Run: headless pygame with SDL's dummy video driver; simulated clock (each Clock.tick advances the game by its frame time, no real sleeping); random seed 0; keys injected as events and as key.get_pressed() state; no mouse input.
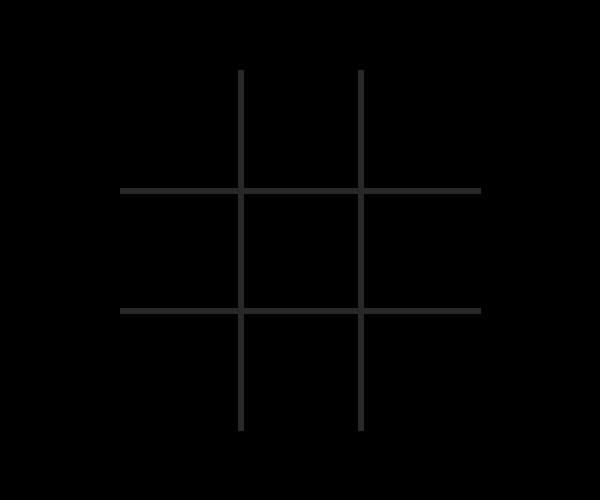
Frame 1 of 4 · flips 1–60 · no input
Frame 2 of 4 · flips 61–180 · tapped SPACE, RETURN · held RIGHT (→), D · screen unchanged from frame 1, image omitted
Frame 3 of 4 · flips 181–300 · held DOWN (↓), S · screen unchanged from frame 2, image omitted
Frame 4 of 4 · flips 301–420 · held LEFT (←), A, UP (↑), W · screen unchanged from frame 3, image omitted

The pygame program that drew these frames:

import pygame
from pygame.locals import *

# Constants
WINDOWWIDTH = 600
WINDOWHEIGHT= 500
TILESIZE    = 120
BOARDWIDTH  = 3
BOARDHEIGHT = 3
MARKERSIZE  = 40

XMARGIN = int((WINDOWWIDTH - (BOARDWIDTH * TILESIZE)) / 2)
YMARGIN = int((WINDOWHEIGHT - (BOARDHEIGHT * TILESIZE)) / 2)

# Colors
WHITE       = (255, 255, 255)
DARKGRAY    = (40, 40, 40)

def main():
    #global WINDOWWIDTH, WINDOWHEIGHT, TILESIZE, BOARDWIDTH, BOARDHEIGHT, MARKERSIZE, XMARGIN, YMARGIN
    pygame.init()
    DISPLAYSURF = pygame.display.set_mode( (WINDOWWIDTH, WINDOWHEIGHT) )
    pygame.display.set_caption("Tic-Tac-Toe")
    
    board = [[None] * 3 for i in range(3)]
    
    while True:
        # Draw board
        for x in range(TILESIZE, BOARDWIDTH * TILESIZE, TILESIZE):
            pygame.draw.line(DISPLAYSURF, DARKGRAY, 
               (x + XMARGIN, YMARGIN), (x + XMARGIN, WINDOWHEIGHT - YMARGIN), 6)
        for y in range(TILESIZE, BOARDHEIGHT * TILESIZE, TILESIZE):
            pygame.draw.line(DISPLAYSURF, DARKGRAY, 
                (XMARGIN, y + YMARGIN), (WINDOWWIDTH - XMARGIN, y + YMARGIN), 6)
        
        for event in pygame.event.get():
            if event.type == QUIT:
                pygame.quit()
                sys.exit()
            
        pygame.display.update()

if __name__ == '__main__': main()
